The GitHub repository Ptuyizere/Formative2_ML_G9_Preprocess contains a labelled image folder "dataset_processed" with 2 categories: parasitized, uninfected. Examples follow, each with its label.

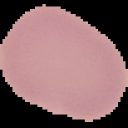
Label: uninfected

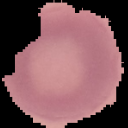
Label: uninfected

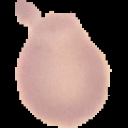
Label: uninfected

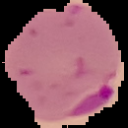
Label: parasitized

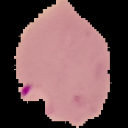
Label: parasitized

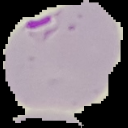
Label: parasitized
